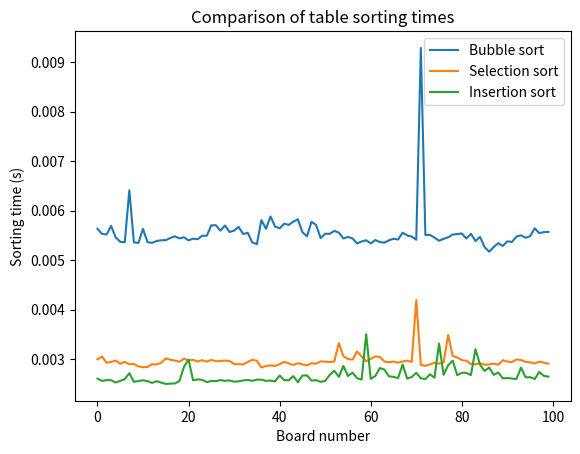

Generate this figure with matplotlib:
def bubble_sort(A, n):
    for i in range(0, n-1):
        for j in range(n-1, i, -1):
            if A[j-1]>A[j]:
                A[j], A[j-1]=A[j-1], A[j]

def selection_sort(A, n):
    for i in range(0, n-1):
        k=i
        for j in range(i+1, n):
            if A[j]<A[k]:
                k=j
        A[k], A[i] = A[i], A[k]

def insertion_sort(A, n):
    for i in range(1,n):
        x=A[i]
        j=i-1
        while (j>=0 and x<A[j]):
            A[j+1]=A[j]
            j=j-1
        A[j+1]=x

import random
with open('arrays.txt', 'w') as f:
      for _ in range(100):
          array=[random.randint(-2000,2000) for _ in range(50)]
          f.write(' '.join(map(str,array))+'\n')
      f.close()

import time
def measure_time(sort_func):
    with open('arrays.txt', 'r') as f:
        start_time = time.perf_counter()
        for line in f:
            array=[int(x) for x in line.split()]
            sort_func(array, len(array))
        end_time = time.perf_counter()
    f.close()
    return (end_time - start_time)

bubble_sort_time=measure_time(bubble_sort)
selection_sort_time=measure_time(selection_sort)
insertion_sort_time=measure_time(insertion_sort)

print(f'First Bubble sort time: {bubble_sort_time}')
print(f'First Selection sort time: {selection_sort_time}')
print(f'First Insertion sort time: {insertion_sort_time}')

def save_time(file, sort_func):
    with open(file, 'w') as f:
        s=0
        for _ in range(99):
            f.write(str(measure_time(sort_func))+'\n')
            s+=measure_time(sort_func)
        f.write(str(measure_time(sort_func)))
        s+=measure_time(sort_func)
    f.close()
    return s

bubble_sort_times=[save_time('bubble_sort_time.txt', bubble_sort)]
selection_sort_times=[save_time('selection_sort_time.txt', selection_sort)]
insertion_sort_times=[save_time('insertion_sort_time.txt', insertion_sort)]

import statistics
print(f'Average time to sort 100 arrays for the Bubble sort: {statistics.mean(bubble_sort_times)/100}')
print(f'Average time to sort 100 arrays for the Selection sort: {statistics.mean(selection_sort_times)/100}')
print(f'Average time to sort 100 arrays for the Insertion: {statistics.mean(insertion_sort_times)/100}')

import matplotlib.pyplot as plt
with open('bubble_sort_time.txt', 'r') as f:
    bubble_sort_times = [float(t.strip()) for t in f]

with open('selection_sort_time.txt', 'r') as f:
    selection_sort_times = [float(t.strip()) for t in f]

with open('insertion_sort_time.txt', 'r') as f:
    insertion_sort_times = [float(t.strip()) for t in f]

plt.plot(bubble_sort_times, label='Bubble sort')
plt.plot(selection_sort_times, label='Selection sort')
plt.plot(insertion_sort_times, label='Insertion sort')
plt.legend()
plt.xlabel('Board number')
plt.ylabel('Sorting time (s)')
plt.title('Comparison of table sorting times')
plt.show()
